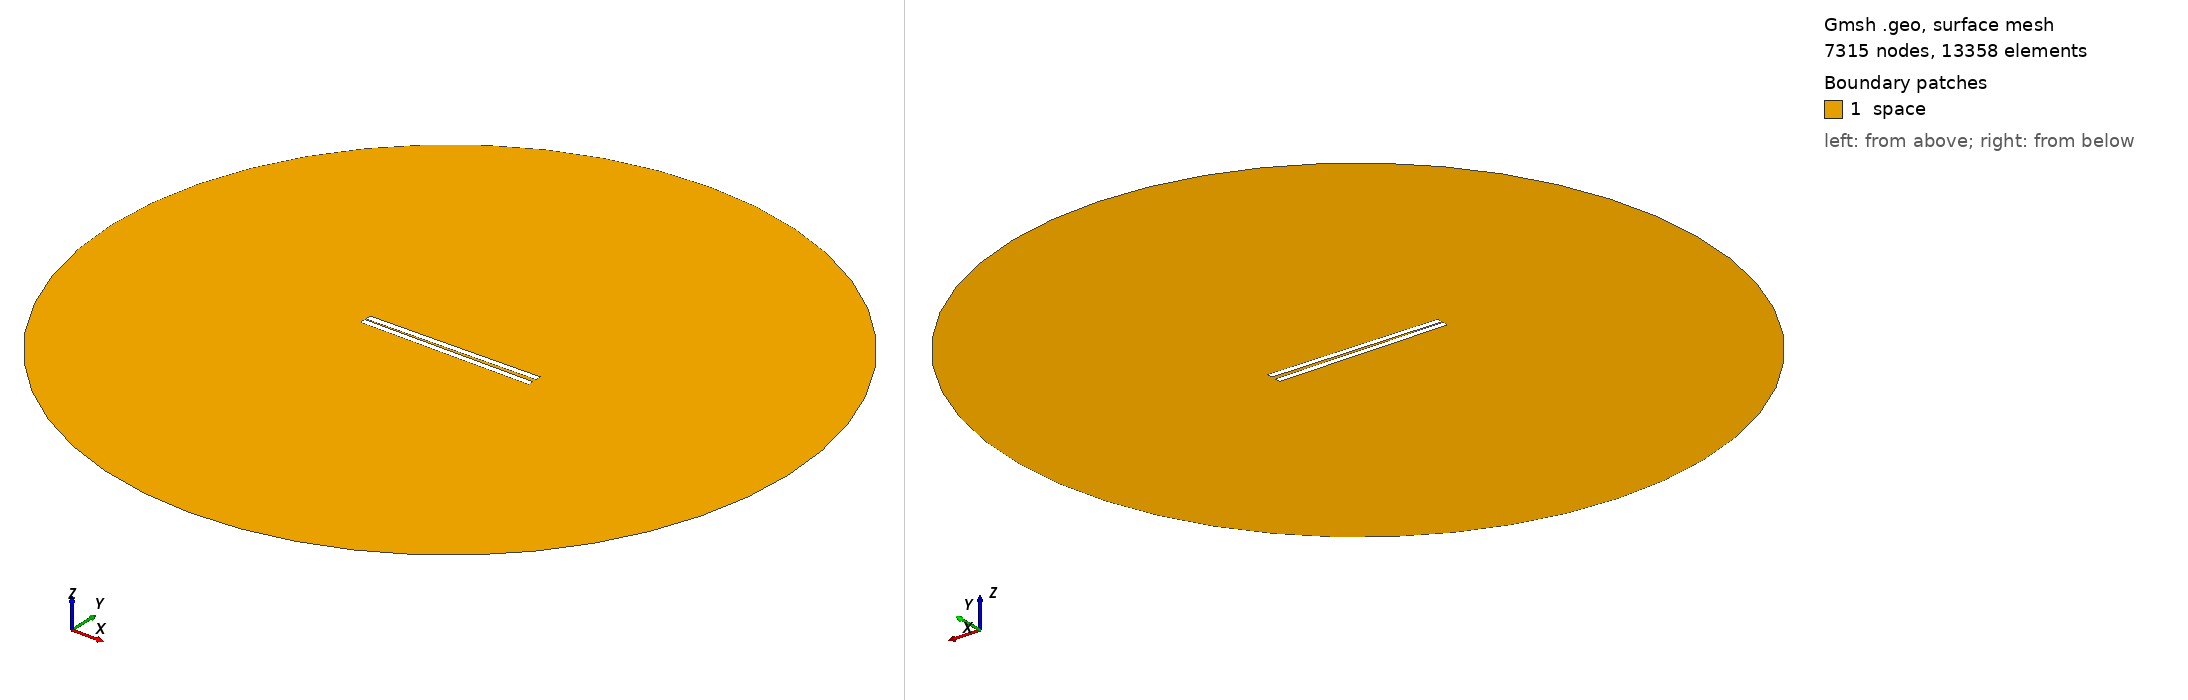

Gmsh geometry script, surface-meshed: 7315 nodes, 13358 surface elements. Boundary patches (legend numbers): 1 space. Left view from above one corner, right view from below the opposite corner. Legend entries are the model's physical surfaces. The drawing asked Gmsh for element sizes between 1% and 20% of the model's largest extent; the script's own settings can give other sizes.

=== 311.geo (drawn) ===
// Set the geometry kernel
SetFactory("OpenCASCADE");

//---------------------------------------
// Rectangles
//---------------------------------------

// Rectangle 1 (top)
Point(1) = {-49.733333333333334, 0.8055555555555556, 0, 1.0};
Point(2) = {49.733333333333334, 0.8055555555555556, 0, 1.0};
Point(3) = {49.733333333333334, 4.272222222222222, 0, 1.0};
Point(4) = {-49.733333333333334, 4.272222222222222, 0, 1.0};

Line(1) = {1, 2};
Line(2) = {2, 3};
Line(3) = {3, 4};
Line(4) = {4, 1};

Line Loop(1) = {1, 2, 3, 4};
Plane Surface(1) = {1};

Rotate { {0, 0, 1}, {0,  0.8055555555555556,  0}, 0.017 } {
  Surface{1};
}

// Rectangle 2 (bottom)
Point(5) = {-49.733333333333334, -0.8055555555555556, 0, 1.0};
Point(6) = {49.733333333333334, -0.8055555555555556, 0, 1.0};
Point(7) = {49.733333333333334, -4.272222222222222, 0, 1.0};
Point(8) = {-49.733333333333334, -4.272222222222222, 0, 1.0};

Line(5) = {5, 6};
Line(6) = {6, 7};
Line(7) = {7, 8};
Line(8) = {8, 5};

Line Loop(2) = {5, 6, 7, 8};
Plane Surface(2) = {2}; 


//---------------------------------------
// Circle
//---------------------------------------

// Define points
Point(9) = {0, 0, 0};        // Center
Point(10) = {200, 0, 0};     // Start point
Point(11) = {0, 200, 0};     // 90 degrees
Point(12) = {-200, 0, 0};    // 180 degrees
Point(13) = {0, -200, 0};    // 270 degrees

// Define circle arcs (each needs start, center, end)
Circle(9) = {10, 9, 11};
Circle(10) = {11, 9, 12};
Circle(11) = {12, 9, 13};
Circle(12) = {13, 9, 10};

// Define curve loop and surface if needed
Curve Loop(3) = {9, 10, 11, 12};
Surface(3) = {3};

//---------------------------------------
// Define Physical Groups
//---------------------------------------                

//--- Physical Curves
// Physical groups for boundaries
Physical Line("force_segment", 10) = {1};
Physical Line("upper_plate", 11) = {2, 3, 4};
Physical Line("lower_plate", 12) = {5, 6, 7, 8};
Physical Line("boundary", 20) = {9, 10, 11, 12};

// Subtract Rectangles from Circle
BooleanDifference{ Surface{3}; Delete; }{ Surface{1}; Surface{2}; Delete; }
//--- Physical Surfaces
Physical Surface("space", 30) = {3};


//---------------------------------------
// Fine mesh near the plates
//--------------------------------------- 

// Define a distance field for mesh refinement
Field[1] = Distance;
Field[1].CurvesList = {1, 2, 3, 4, 5, 6, 7, 8};  // Rectangle curves
Field[1].NumPointsPerCurve = 200;

c = 0.3;
// Define threshold field to control mesh size based on distance to attractor
Field[2] = Threshold;
Field[2].IField = 1;
Field[2].LcMin = c; // Minimum element size near the attractor
Field[2].LcMax = 100*c;  // Maximum element size away from the attractor
Field[2].DistMin = 0.01;
Field[2].DistMax = 40;

Background Field = 2;

//---------------------------------------
// 6. Generate the Mesh
//---------------------------------------
Mesh 2;  // 2D mesh generation
